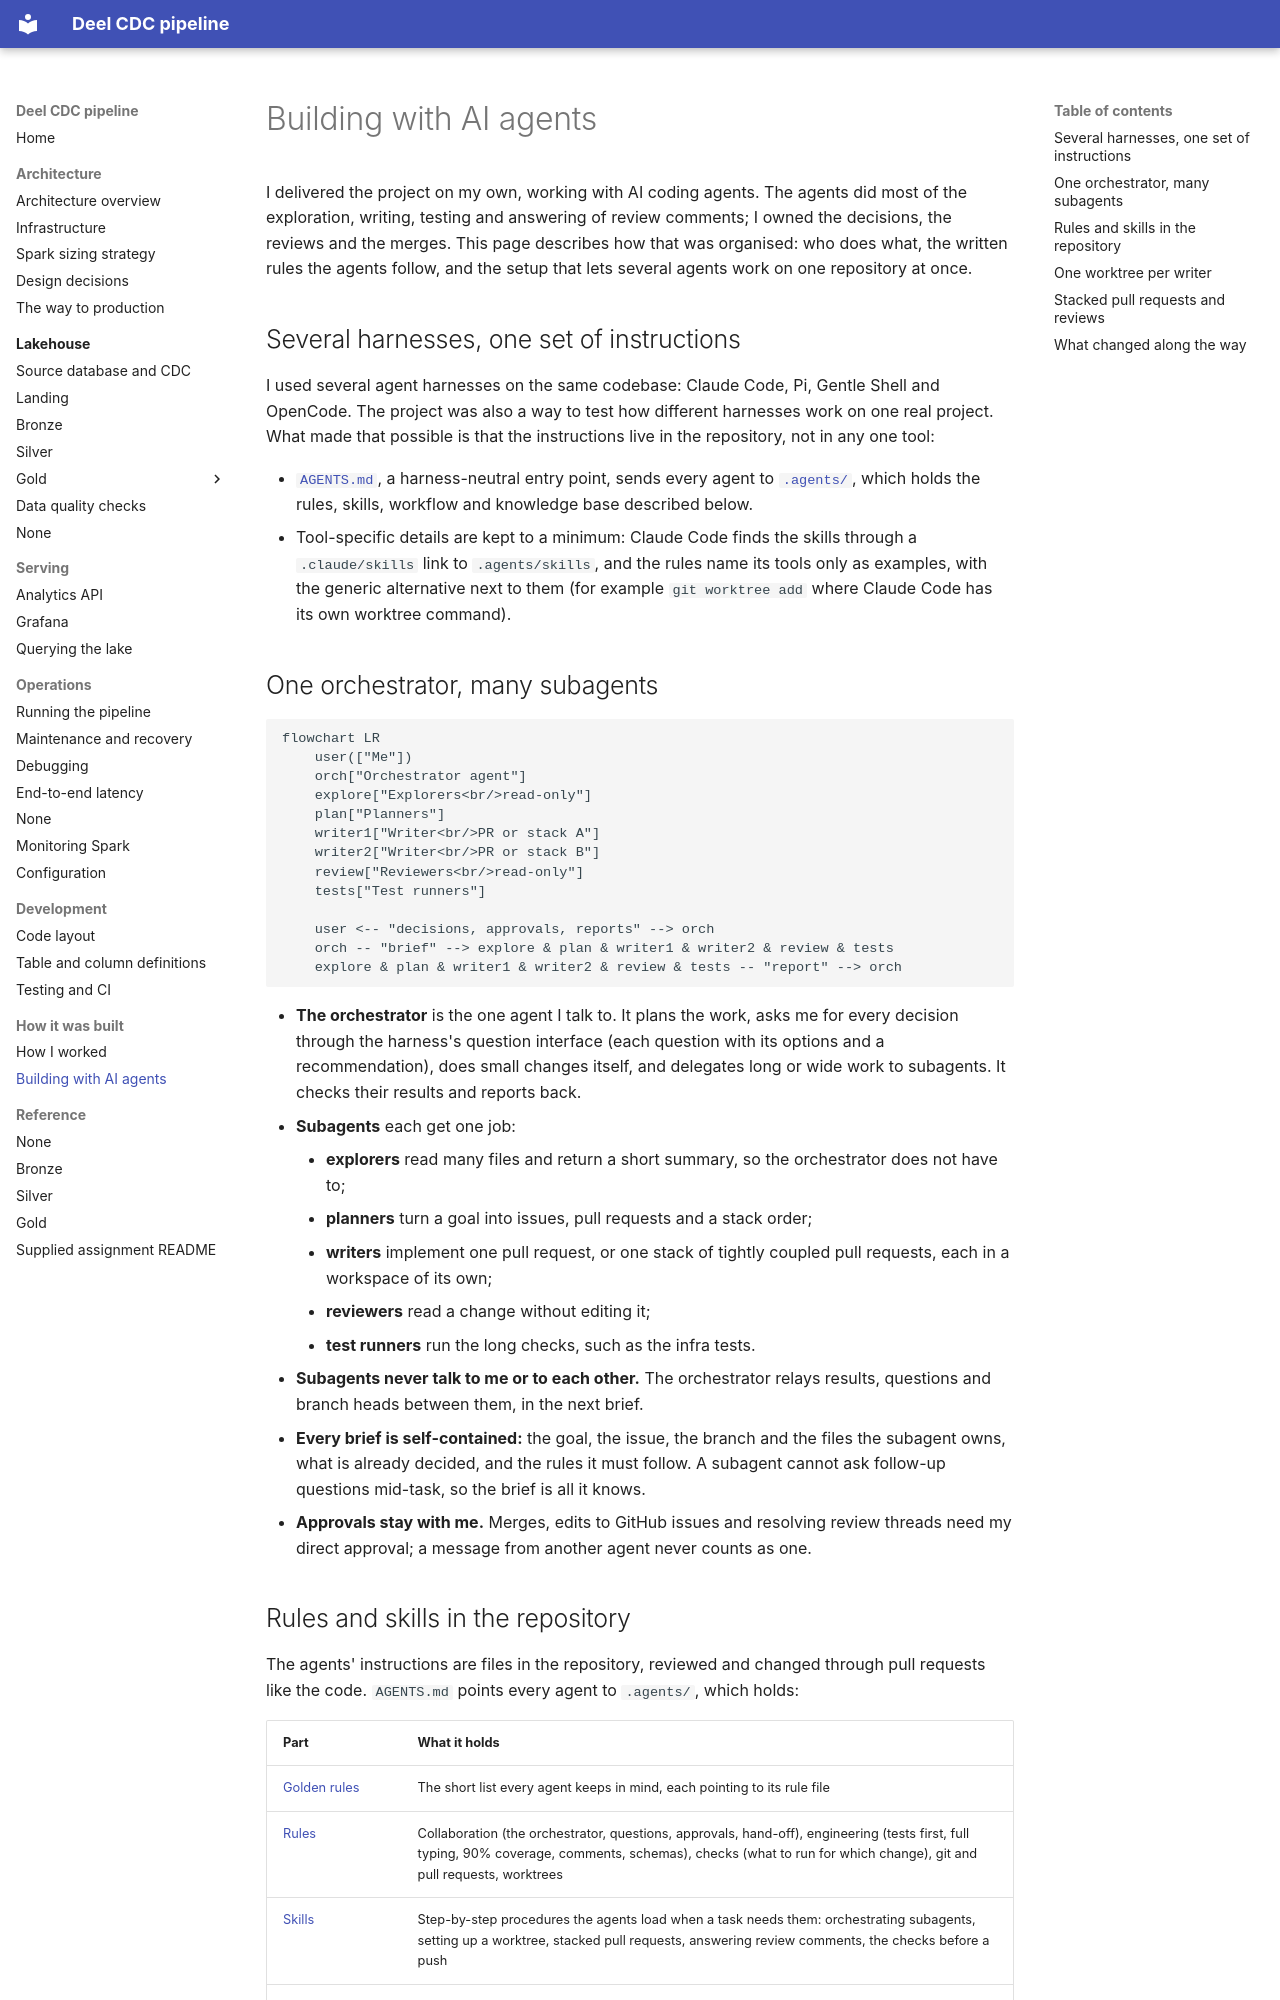

repository: jonathan5p/deel-home-task · page: process/ai-agents/index.html · generator: mkdocs

# Building with AI agents

I delivered the project on my own, working with AI coding agents. The agents did most of the exploration, writing, testing and answering of review comments; I owned the decisions, the reviews and the merges. This page describes how that was organised: who does what, the written rules the agents follow, and the setup that lets several agents work on one repository at once.

## Several harnesses, one set of instructions

I used several agent harnesses on the same codebase: Claude Code, Pi, Gentle Shell and OpenCode. The project was also a way to test how different harnesses work on one real project. What made that possible is that the instructions live in the repository, not in any one tool:

- [`AGENTS.md`](https://github.com/jonathan5p/deel-home-task/blob/main/AGENTS.md), a harness-neutral entry point, sends every agent to [`.agents/`](https://github.com/jonathan5p/deel-home-task/tree/main/.agents), which holds the rules, skills, workflow and knowledge base described below.
- Tool-specific details are kept to a minimum: Claude Code finds the skills through a `.claude/skills` link to `.agents/skills`, and the rules name its tools only as examples, with the generic alternative next to them (for example `git worktree add` where Claude Code has its own worktree command).

## One orchestrator, many subagents

```mermaid
flowchart LR
    user(["Me"])
    orch["Orchestrator agent"]
    explore["Explorers<br/>read-only"]
    plan["Planners"]
    writer1["Writer<br/>PR or stack A"]
    writer2["Writer<br/>PR or stack B"]
    review["Reviewers<br/>read-only"]
    tests["Test runners"]

    user <-- "decisions, approvals, reports" --> orch
    orch -- "brief" --> explore & plan & writer1 & writer2 & review & tests
    explore & plan & writer1 & writer2 & review & tests -- "report" --> orch
```

- **The orchestrator** is the one agent I talk to. It plans the work, asks me for every decision through the harness's question interface (each question with its options and a recommendation), does small changes itself, and delegates long or wide work to subagents. It checks their results and reports back.
- **Subagents** each get one job:
    - **explorers** read many files and return a short summary, so the orchestrator does not have to;
    - **planners** turn a goal into issues, pull requests and a stack order;
    - **writers** implement one pull request, or one stack of tightly coupled pull requests, each in a workspace of its own;
    - **reviewers** read a change without editing it;
    - **test runners** run the long checks, such as the infra tests.
- **Subagents never talk to me or to each other.** The orchestrator relays results, questions and branch heads between them, in the next brief.
- **Every brief is self-contained:** the goal, the issue, the branch and the files the subagent owns, what is already decided, and the rules it must follow. A subagent cannot ask follow-up questions mid-task, so the brief is all it knows.
- **Approvals stay with me.** Merges, edits to GitHub issues and resolving review threads need my direct approval; a message from another agent never counts as one.
